Run: headless pygame with SDL's dummy video driver; simulated clock (each Clock.tick advances the game by its frame time, no real sleeping); random seed 0; keys injected as events and as key.get_pressed() state; no mouse input.
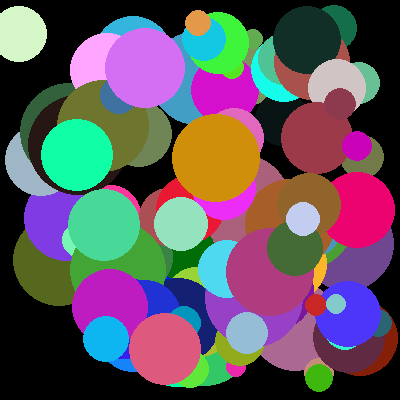
Frame 1 of 4 · flips 1–60 · no input
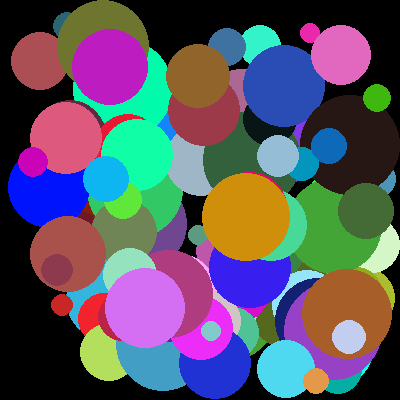
Frame 2 of 4 · flips 61–180 · tapped SPACE, RETURN · held RIGHT (→), D
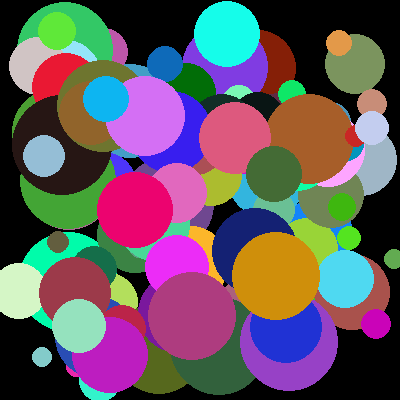
Frame 3 of 4 · flips 181–300 · held DOWN (↓), S
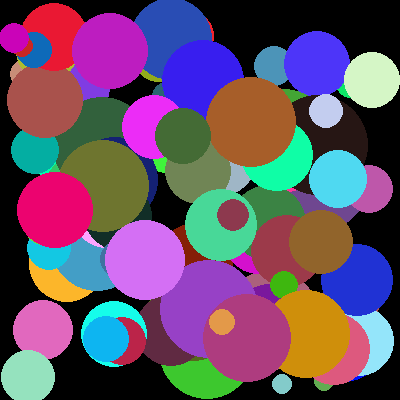
Frame 4 of 4 · flips 301–420 · held LEFT (←), A, UP (↑), W

The pygame program that drew these frames:

import pygame
import sys
from random import randint
import time
from pygame.locals import *
import math

pygame.init()
WINDOWWIDTH = 400
WINDOWHEIGHT = 400
NUMBER_OF_BALLS = 100
BLACK = (0, 0, 0)
windowSurface = pygame.display.set_mode((WINDOWWIDTH, WINDOWHEIGHT), 0, 32)
pygame.display.set_caption('Balls')

balls = []
for i in range(NUMBER_OF_BALLS):
    ball = {
        'x': randint(100, 200),
        'y': randint(100, 200),
        'radius': randint(10, 50),
        'color': (randint(0, 255), randint(0, 255), randint(0, 255)),
        'speed': randint(5, 10),
        'angle': (math.pi / 32) * randint(0, 32)
    }
    balls.append(ball)

while True:
    for event in pygame.event.get():
        if event.type == QUIT:
            pygame.quit()
            sys.exit()

    windowSurface.fill(BLACK)

    for ball in balls:
        ball['x'] += math.sin(ball['angle']) * ball['speed']
        ball['y'] -= math.cos(ball['angle']) * ball['speed']

        if ball['x'] - ball['radius'] < 0 or ball['x'] + ball['radius'] > WINDOWWIDTH:
            ball['angle'] = 2 * math.pi - ball['angle']

        if ball['y'] - ball['radius'] < 0 or ball['y'] + ball['radius'] > WINDOWHEIGHT:
            ball['angle'] = math.pi - ball['angle']

        pygame.draw.circle(windowSurface, ball['color'], (int(ball['x']), int(ball['y'])), ball['radius'])

    pygame.display.update()
    time.sleep(0.02)
